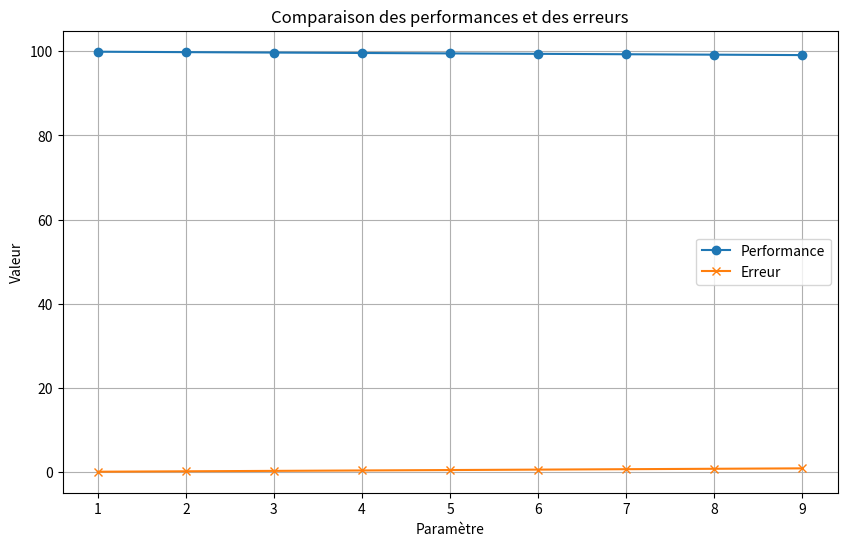

Write Python code to recreate this figure.
# import pandas as pd

# # Initialisation d'une liste pour stocker les résultats
# results = []

# # Exemple de tests avec différents paramètres
# for param in range(1, 10):  # Simule différents tests avec des paramètres
#     error = param * 0.1  # Simule un résultat d'erreur
#     performance = 100 - error  # Simule un autre critère de performance
#     # Ajoute les résultats sous forme de dictionnaire
#     results.append({"Paramètre": param, "Erreur": error, "Performance": performance})

# # Création du DataFrame avec les résultats
# df = pd.DataFrame(results)

# # Affichage du tableau de résultats
# print(df)

# df_sorted = df.sort_values(by='Erreur')
# print(df_sorted)

# print("Erreur moyenne:", df['Erreur'].mean())

# df.to_csv('results.csv', index=False)
import pandas as pd
import matplotlib.pyplot as plt

# Initialisation d'une liste pour stocker les résultats
results = []

# Exemple de tests avec différents paramètres
for param in range(1, 10):  # Simule différents tests avec des paramètres
    error = param * 0.1  # Simule un résultat d'erreur
    performance = 100 - error  # Simule un autre critère de performance
    # Ajoute les résultats sous forme de dictionnaire
    results.append({"Paramètre": param, "Erreur": error, "Performance": performance})

# Création du DataFrame avec les résultats
df = pd.DataFrame(results)

# Affichage du tableau dans Jupyter Notebook ou IDE supportant HTML rendering
print(df)

# Générer un graphique pour la performance en fonction du paramètre
plt.figure(figsize=(10, 6))
plt.plot(df['Paramètre'], df['Performance'], marker='o', label="Performance")
plt.plot(df['Paramètre'], df['Erreur'], marker='x', label="Erreur")
plt.xlabel('Paramètre')
plt.ylabel('Valeur')
plt.title('Comparaison des performances et des erreurs')
plt.legend()
plt.grid(True)
plt.show()
